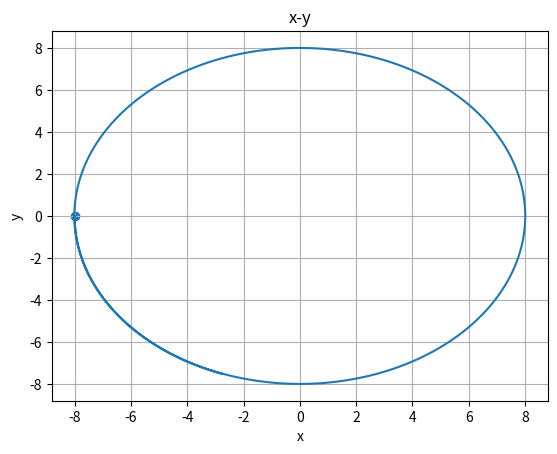

Python code for this plot:
import matplotlib.pyplot as plt
import numpy as np

def AceleCentri(pa,px,r):
    return -pa/r*px

def Euler(px,pv,pa,r,h=0.01):
    a = AceleCentri(pa,px,r);
    px = px + pv*h
    pv = pv + a*h
    return (px,pv,pa) 

def getPoint(px,pv,pa,r,h=0.01,t=10):
    vp = []
    vv = []
    va = []

    pt = np.arange(0,t,h)
    for i in pt:
        (px,pv,pa) = Euler(px,pv,pa,r,h)
        vp.append(px)
        vv.append(pv)
        va.append(pa)
    return (np.array(vp),np.array(vv),
            np.array(va),np.array(pt))

a = 2 # m/s
r = 8 # m
m = 5 # kg
h = 0.1
v = 4 # m/s

pa = np.array([-2,0])
px = np.array([-r,0])
pv = np.array([0,-4])

(vp,vv,va,pt) = getPoint(px,pv,a,r,0.001,15)

#plt.subplot(2,3,5)
#print(vp)
plt.scatter(vp[0,0],vp[0,1],marker='o')
plt.plot(vp[:,0],vp[:,1])
plt.xlabel('x')
plt.ylabel('y')
plt.title('x-y')
plt.grid(True)
plt.show()
